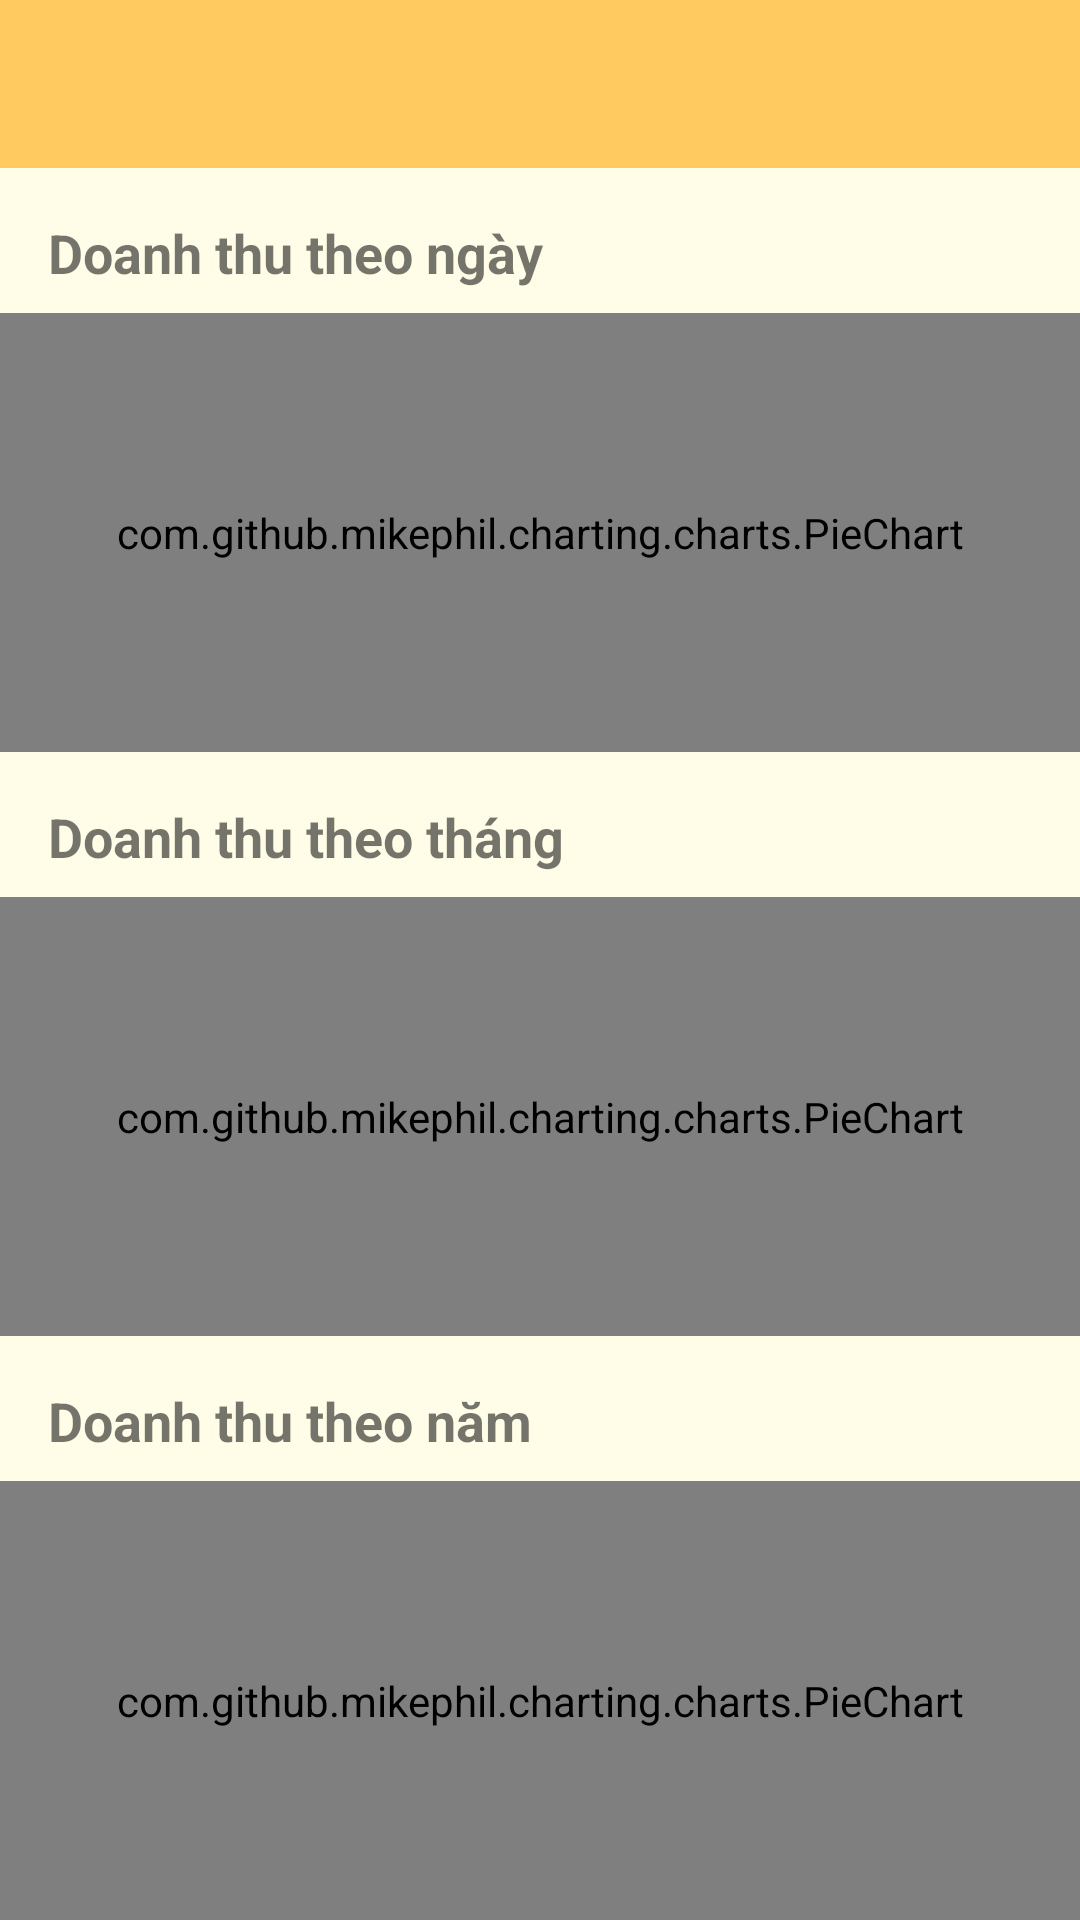

Here is an Android app screen rendered from its layout file. Give the layout XML and the strings, colors and styles it references.
<!-- AndroidManifest.xml: application theme Theme.SalesManagement -->
<!-- res/layout/activity_revenue.xml -->
<?xml version="1.0" encoding="utf-8"?>

<LinearLayout xmlns:android="http://schemas.android.com/apk/res/android"
    xmlns:tools="http://schemas.android.com/tools"
    android:layout_width="match_parent"
    android:layout_height="match_parent"
    android:orientation="vertical"
    android:background="@color/yellow_50"
    tools:context=".Revenue.RevenueActivity">

    <androidx.appcompat.widget.Toolbar
        android:id="@+id/toolbar"
        android:layout_width="match_parent"
        android:layout_height="?attr/actionBarSize"
        android:background="@color/yellow_sama"/>


    <TextView
        android:id="@+id/textView"
        android:layout_width="wrap_content"
        android:layout_height="wrap_content"
        android:layout_marginStart="16dp"
        android:layout_marginLeft="16dp"
        android:layout_marginTop="16dp"
        android:text="Doanh thu theo ngày"
        android:textSize="18sp"
        android:textStyle="bold" />

    <com.github.mikephil.charting.charts.PieChart
        android:id="@+id/chartDayRevenue"
        android:layout_width="match_parent"
        android:layout_height="wrap_content"
        android:layout_weight="1"
        android:layout_marginTop="8dp" />

    <TextView
        android:layout_width="wrap_content"
        android:layout_height="wrap_content"
        android:layout_marginStart="16dp"
        android:layout_marginLeft="16dp"
        android:layout_marginTop="16dp"
        android:text="Doanh thu theo tháng"
        android:textSize="18sp"
        android:textStyle="bold" />

    <com.github.mikephil.charting.charts.PieChart
        android:id="@+id/chartMonthRevenue"
        android:layout_width="match_parent"
        android:layout_height="wrap_content"
        android:layout_weight="1"
        android:layout_marginTop="8dp">

    </com.github.mikephil.charting.charts.PieChart>

    <TextView
        android:layout_width="wrap_content"
        android:layout_height="wrap_content"
        android:layout_marginStart="16dp"
        android:layout_marginLeft="16dp"
        android:layout_marginTop="16dp"
        android:text="Doanh thu theo năm"
        android:textSize="18sp"
        android:textStyle="bold" />

    <com.github.mikephil.charting.charts.PieChart
        android:id="@+id/chartYearRevenue"
        android:layout_width="match_parent"
        android:layout_weight="1"
        android:layout_height="wrap_content"
        android:layout_marginTop="8dp">

    </com.github.mikephil.charting.charts.PieChart>
</LinearLayout>
<!-- resources referenced by this layout -->
<resources>
  <color name="yellow_50">#FFFDE7</color>
  <color name="yellow_sama">#FFFFCA60</color>
  <style name="Theme.SalesManagement" parent="Theme.MaterialComponents.DayNight.NoActionBar">
          
          <item name="colorPrimary">@color/yellow_sama</item>
          <item name="colorPrimaryVariant">@color/purple_700</item>
          <item name="colorOnPrimary">@color/white</item>
          
          <item name="colorSecondary">@color/teal_200</item>
          <item name="colorSecondaryVariant">@color/teal_700</item>
          <item name="colorOnSecondary">@color/black</item>
          
          <item name="android:statusBarColor" tools:targetApi="l">@color/yellow_sama</item>
          
      </style>
  <color name="purple_700">#FF3700B3</color>
  <color name="white">#FFFFFFFF</color>
  <color name="teal_200">#FF03DAC5</color>
  <color name="teal_700">#FF018786</color>
  <color name="black">#FF000000</color>
</resources>
